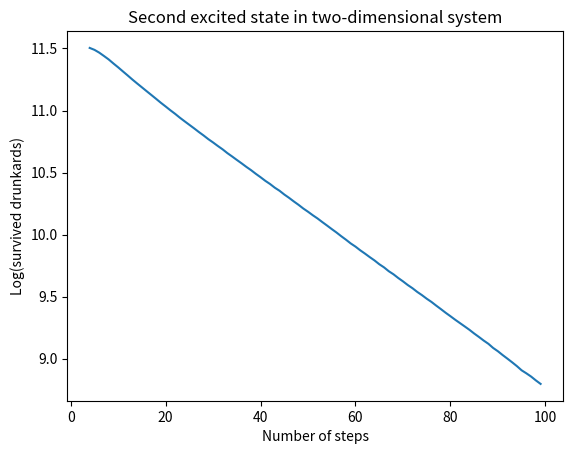

The matplotlib source for this figure:
import numpy as np
from matplotlib import pyplot as plt

j = 15 #boundary/sphere/radius at which if drunkard crosses is arrested, so here has radius of 5
NOS = 100
arrested = [0]*NOS
drunkards = 100000
survived = []

for n in range(drunkards):
        position = [4,4]
        for i in range(NOS):
            probstep = np.random.uniform(0,1)
            if probstep < 0.25:
                if (position[0] + 1)**2 + (position[1])**2 >= j**2:     #moves in positive j_1 direction
                    arrested[i] += 1
                    break
                else:
                    position[0] += 1
                    if position[0] == 0:
                        arrested[i] +=1
                        break
            elif 0.25 < probstep < 0.5:
                if (position[0] - 1)**2 + (position[1])**2 >= j**2:     #moves in negative j_1 direction
                    arrested[i] += 1
                    break
                else:
                    position[0] -= 1
                    if position[0] == 0:
                        arrested[i] +=1
                        break
            elif 0.5 < probstep < 0.75:
                if (position[0])**2 + (position[1]+1)**2 >= j**2:       #moves in positive j_2 direction
                    arrested[i] += 1
                    break
                else:
                    position[1] += 1
            elif 0.75 < probstep :
                if (position[0])**2 + (position[1]-1)**2 >= j**2:      #moves in negative j_1 direction
                    arrested[i] += 1
                    break
                else:
                    position[1] -= 1
                    if position[1] == 0:
                        arrested[i] +=1
                        break

for t in range(4,len(arrested)):
    survived.append(drunkards - sum(arrested[:t]))

xval = range(4,NOS)
logs = np.log(survived)
gradient, intercept = np.polyfit(xval, logs, 1)

#print(gradient, intercept)
SLOBF = []
for x in xval:
    SLOBF.append((x*gradient)+intercept)
    
    
plt.title('Second excited state in two-dimensional system')
plt.xlabel('Number of steps')
plt.ylabel('Log(survived drunkards)')
plt.plot(xval, logs)

print(gradient*(j**2), ((5.1)**2)/4)  # prints the excitation energy value for 2d in experiment (drunkards) to true values from data base
